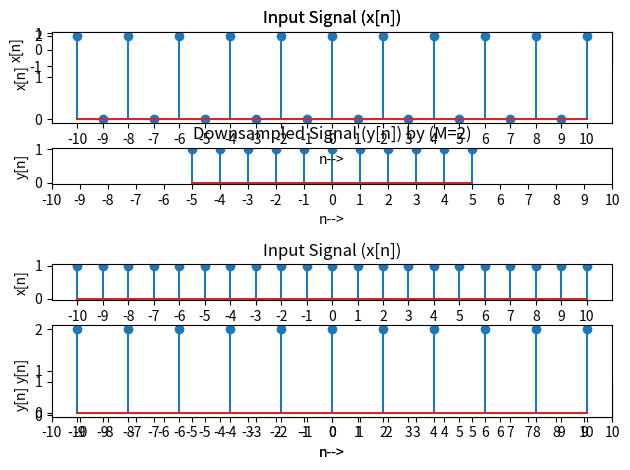

Here is the Python script that generated this plot:
#Del libro pagina 406
#Illustration of downsampling operation
import numpy as np
import matplotlib.pyplot as plt
#Step 1: Generation of input signal x[n]
n=np.linspace(-10,10,21)
x=np.exp(1j*np.pi*n)
x2=np.exp(2j*np.pi*n)
#Step 2: Downsampling the input signal
M=2
y=x[::M]
y2=x[::M]
#Step 3: Plotting the results
n1=np.linspace(min(n)/M,max(n)/M,len(y))
n2=np.linspace(min(n)/M,max(n)/M,len(y2))
plt.subplot(4,1,1),plt.stem(n,x),plt.xticks(range(-10,11))
plt.xlabel('n-->'),plt.ylabel('x[n]'),plt.title('Input Signal (x[n])')
plt.subplot(4,1,2),plt.stem(n1,y),plt.xticks(range(-10,11))
plt.xlabel('n-->'),plt.ylabel('y[n]'),
plt.title('Downsampled Signal (y[n]) by (M={})'.format(M))
plt.tight_layout() 
plt.subplot(4,1,3),plt.stem(n,x2),plt.xticks(range(-10,11))
plt.xlabel('n-->'),plt.ylabel('x[n]'),plt.title('Input Signal (x[n])')
plt.subplot(4,1,4),plt.stem(n2,y2),plt.xticks(range(-10,11))
plt.xlabel('n-->'),plt.ylabel('y[n]'),
plt.title('Downsampled Signal (y[n]) by (M={})'.format(M))
plt.tight_layout() 
plt.show()
#Aditividad : el downsampling de la suma es igual a la suma de los downsamplings.
#Homogeneidad: el downsampling del escalar por la señal es igual al escalar por el downsampling.
#Aditividad
aux=y+y2
left_additivity = y+y2
aux[::M]
print("✅ Aditividad comprobada:", np.array_equal(left_additivity, aux))
print("Downsample(x1 + x2):", left_additivity)
print("Downsample(x1) + Downsample(x2):", aux)
#Segun si cumple la grafica la ley de aditividad.
plt.subplot(2,1,1),plt.stem(n,(x+x2)),plt.xticks(range(-10,11))
plt.xlabel('n-->'),plt.ylabel('x[n]'),plt.title('Input Signal (x[n])')
plt.subplot(2,1,2),plt.stem(n1+n2,y+y2),plt.xticks(range(-10,11))
plt.xlabel('n-->'),plt.ylabel('y[n]'),
plt.show()
#Homogeneidad
a = 3  # escalar
aux2=a*y
left_homogeneity = aux2[::M]
right_homogeneity = a * y
print("\n✅ Homogeneidad comprobada:", np.array_equal(left_homogeneity, right_homogeneity))
print("Downsample(a * x1):", left_homogeneity)
print("a * Downsample(x1):", right_homogeneity)
